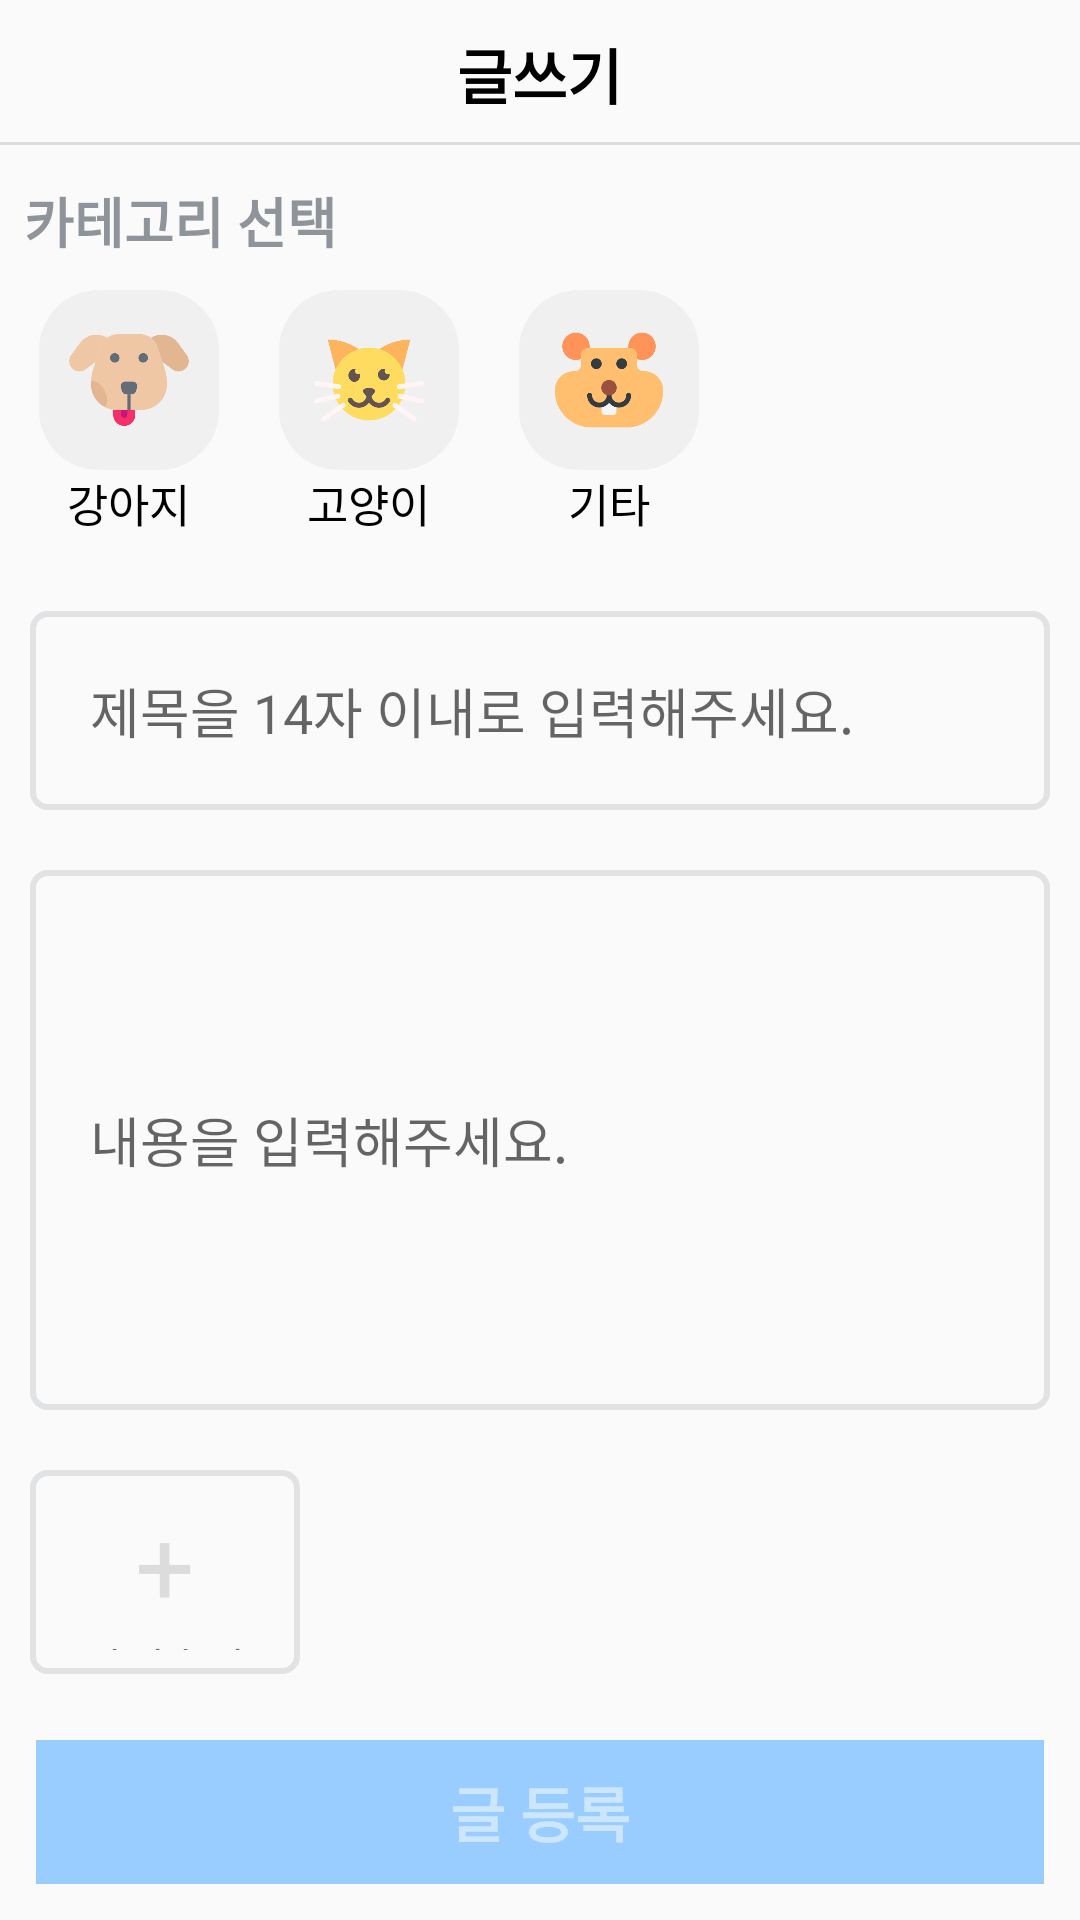

Write the Android layout XML for this screen, with the resource values it uses.
<!-- AndroidManifest.xml: application theme Theme.HappyPet -->
<!-- res/layout/activity_info_write.xml -->
<?xml version="1.0" encoding="utf-8"?>
<LinearLayout xmlns:android="http://schemas.android.com/apk/res/android"
    android:layout_width="match_parent"
    android:layout_height="match_parent"
    android:orientation="vertical">
    <RelativeLayout
        android:layout_width="match_parent"
        android:layout_height="wrap_content"
        android:id="@+id/top_bar"
        android:paddingTop="10dp"
        android:layout_marginBottom="3dp"
        android:layout_alignParentTop="true"
        android:paddingBottom="10dp"
        android:background="@drawable/border_bottom_line_layout">

        <TextView
            android:layout_width="wrap_content"
            android:layout_height="wrap_content"
            android:layout_centerHorizontal="true"
            android:text="글쓰기"
            android:textColor="@color/black"
            android:textSize="20dp"
            android:textStyle="bold" />

        <ImageButton
            android:id="@+id/back_write"
            android:layout_width="25dp"
            android:layout_height="23dp"
            android:layout_marginLeft="10dp"
            android:background="@android:color/transparent"
            android:scaleType="fitXY"
            android:src="@drawable/arrow" />
    </RelativeLayout>
    <LinearLayout
        android:layout_width="match_parent"
        android:layout_height="wrap_content"
        android:orientation="vertical">
        <TextView
            android:layout_width="wrap_content"
            android:layout_height="wrap_content"
            android:text="카테고리 선택"
            android:textColor="#8F949A"
            android:textStyle="bold"
            android:textSize="18dp"
            android:layout_marginLeft="8dp"
            android:layout_marginTop="8dp"/>
        <HorizontalScrollView
            android:layout_width="match_parent"
            android:layout_height="wrap_content"
            android:layout_marginBottom="5dp">
            <LinearLayout
                android:layout_width="wrap_content"
                android:layout_height="wrap_content"
                android:layout_marginLeft="3dp">
                <LinearLayout
                    android:layout_width="wrap_content"
                    android:layout_height="wrap_content"
                    android:id="@+id/write_category_dog"
                    android:orientation="vertical"
                    android:gravity="center"
                    android:layout_margin="10dp">
                    <ImageView
                        android:layout_width="60dp"
                        android:layout_height="60dp"
                        android:id="@+id/write_dog"
                        android:src="@drawable/dog"
                        android:background="@drawable/border_round_imageview"/>
                    <TextView
                        android:layout_width="wrap_content"
                        android:layout_height="wrap_content"
                        android:text="강아지"
                        android:textColor="@color/black"
                        android:textSize="15dp"/>
                </LinearLayout>
                <LinearLayout
                    android:layout_width="wrap_content"
                    android:layout_height="wrap_content"
                    android:id="@+id/write_category_cat"
                    android:orientation="vertical"
                    android:gravity="center"
                    android:layout_margin="10dp">
                    <ImageView
                        android:layout_width="60dp"
                        android:layout_height="60dp"
                        android:id="@+id/write_cat"
                        android:src="@drawable/cat"
                        android:background="@drawable/border_round_imageview"/>
                    <TextView
                        android:layout_width="wrap_content"
                        android:layout_height="wrap_content"
                        android:text="고양이"
                        android:textColor="@color/black"
                        android:textSize="15dp"/>
                </LinearLayout>
                <LinearLayout
                    android:layout_width="wrap_content"
                    android:layout_height="wrap_content"
                    android:id="@+id/write_category_etc"
                    android:orientation="vertical"
                    android:gravity="center"
                    android:layout_margin="10dp">
                    <ImageView
                        android:layout_width="60dp"
                        android:layout_height="60dp"
                        android:id="@+id/write_etc"
                        android:src="@drawable/etc"
                        android:background="@drawable/border_round_imageview"/>
                    <TextView
                        android:layout_width="wrap_content"
                        android:layout_height="wrap_content"
                        android:text="기타"
                        android:textColor="@color/black"
                        android:textSize="15dp"/>
                </LinearLayout>
            </LinearLayout>
        </HorizontalScrollView>
    </LinearLayout>
    <LinearLayout
        android:layout_width="match_parent"
        android:layout_height="wrap_content"
        android:orientation="vertical"
        android:layout_weight="1">
        <EditText
            android:layout_width="match_parent"
            android:layout_height="wrap_content"
            android:id="@+id/write_title"
            android:hint="제목을 14자 이내로 입력해주세요."
            android:background="@drawable/border_edittext"
            android:padding="20dp"
            android:layout_margin="10dp"
            android:textColor="@color/black"
            android:textSize="18dp"
            android:maxLength="14"
            android:maxLines="1"
            android:inputType="text"/>
        <EditText
            android:layout_width="match_parent"
            android:layout_height="180dp"
            android:id="@+id/write_content"
            android:background="@drawable/border_edittext"
            android:textColor="@color/black"
            android:textSize="18dp"
            android:maxLines="10"
            android:padding="20dp"
            android:layout_margin="10dp"
            android:hint="내용을 입력해주세요."/>
        <FrameLayout
            android:layout_width="match_parent"
            android:layout_height="wrap_content"
            android:id="@+id/write_photo">
            <LinearLayout
                android:layout_width="90dp"
                android:layout_height="wrap_content"
                android:id="@+id/photo_add"
                android:orientation="vertical"
                android:layout_margin="10dp"
                android:gravity="center"
                android:background="@drawable/border_edittext"
                android:padding="8dp">
                <TextView
                    android:layout_width="wrap_content"
                    android:layout_height="wrap_content"
                    android:text="+"
                    android:textSize="35dp"
                    android:textColor="#dcdcdc"/>
                <TextView
                    android:layout_width="wrap_content"
                    android:layout_height="wrap_content"
                    android:text="사진추가"
                    android:textSize="15dp"/>
            </LinearLayout>
            <RelativeLayout
                android:layout_width="90dp"
                android:layout_height="100dp"
                android:layout_margin="10dp"
                android:visibility="gone">
                <ImageView
                    android:layout_width="70dp"
                    android:layout_height="80dp"
                    android:background="#f0f0f0"
                    android:layout_centerInParent="true"/>
                <ImageButton
                    android:layout_width="20dp"
                    android:layout_height="20dp"
                    android:id="@+id/photo_close"
                    android:background="@drawable/photo_close"
                    android:scaleType="fitXY"
                    android:layout_alignParentRight="true"
                    android:layout_marginLeft="6dp"
                    android:layout_marginBottom="9dp"/>
            </RelativeLayout>
        </FrameLayout>


    </LinearLayout>
    <Button
        android:layout_width="match_parent"
        android:layout_height="wrap_content"
        android:id="@+id/write_register"
        android:text="글 등록"
        android:textSize="20dp"
        android:textStyle="bold"
        android:textColor="#80ffffff"
        android:background="@color/write_btn"
        android:layout_margin="12dp"
        android:enabled="false"/>
</LinearLayout>
<!-- resources referenced by this layout -->
<resources>
  <color name="black">#FF000000</color>
  <color name="write_btn">#99ccff</color>
  <!-- drawable border_bottom_line_layout (drawable) -->
  <?xml version="1.0" encoding="utf-8"?>
  <layer-list xmlns:android="http://schemas.android.com/apk/res/android" >
  
      <item
          android:bottom="1dp"
          android:left="-2dp"
          android:right="-2dp"
          android:top="-2dp">
          <shape android:shape="rectangle" >
              <stroke
                  android:width="1dp"
                  android:color="#dcdcdc" />
  
  
          </shape>
      </item>
  
  </layer-list>
  <!-- drawable border_edittext (drawable) -->
  <?xml version="1.0" encoding="utf-8"?>
  <layer-list xmlns:android="http://schemas.android.com/apk/res/android">
      <item>
          <shape android:shape="rectangle">
              <stroke android:width = "2dp" android:color = "#E1E2E4"/>
              <corners
                  android:bottomRightRadius="5dp"
                  android:bottomLeftRadius="5dp"
                  android:topLeftRadius="5dp"
                  android:topRightRadius="5dp"/>
          </shape>
      </item>
  
      <item android:bottom="1dp"
          android:left="1dp"
          android:right="1dp"
          android:top="1dp">
          <shape android:shape="rectangle">
              <corners
                  android:bottomRightRadius="5dp"
                  android:bottomLeftRadius="5dp"
                  android:topLeftRadius="5dp"
                  android:topRightRadius="5dp"/>
          </shape>
      </item>
  </layer-list>
  <!-- drawable border_round_imageview (drawable) -->
  <?xml version="1.0" encoding="utf-8"?>
  <shape xmlns:android="http://schemas.android.com/apk/res/android"
      android:shape="rectangle">
      <solid android:color="#f0f0f0"/>
      <corners
          android:topLeftRadius="20dp"
          android:topRightRadius="20dp"
          android:bottomRightRadius="20dp"
          android:bottomLeftRadius="20dp"/>
  
  </shape>
  <!-- drawable cat: png bitmap (drawable-v24, 17173 bytes) -->
  <!-- drawable dog: png bitmap (drawable-v24, 13659 bytes) -->
  <!-- drawable etc: png bitmap (drawable-v24, 13702 bytes) -->
  <style name="Theme.HappyPet" parent="Theme.AppCompat.DayNight.DarkActionBar">
          
          <item name="colorPrimary">@color/purple_500</item>
          <item name="colorPrimaryVariant">@color/purple_700</item>
          <item name="colorOnPrimary">@color/white</item>
          
          <item name="colorSecondary">@color/teal_200</item>
          <item name="colorSecondaryVariant">@color/teal_700</item>
          <item name="colorOnSecondary">@color/black</item>
          
          <item name="android:statusBarColor">?attr/colorPrimaryVariant</item>
          
      </style>
  <color name="purple_500">#FF6200EE</color>
  <color name="purple_700">#FF3700B3</color>
  <color name="white">#FFFFFFFF</color>
  <color name="teal_200">#FF03DAC5</color>
  <color name="teal_700">#FF018786</color>
</resources>
